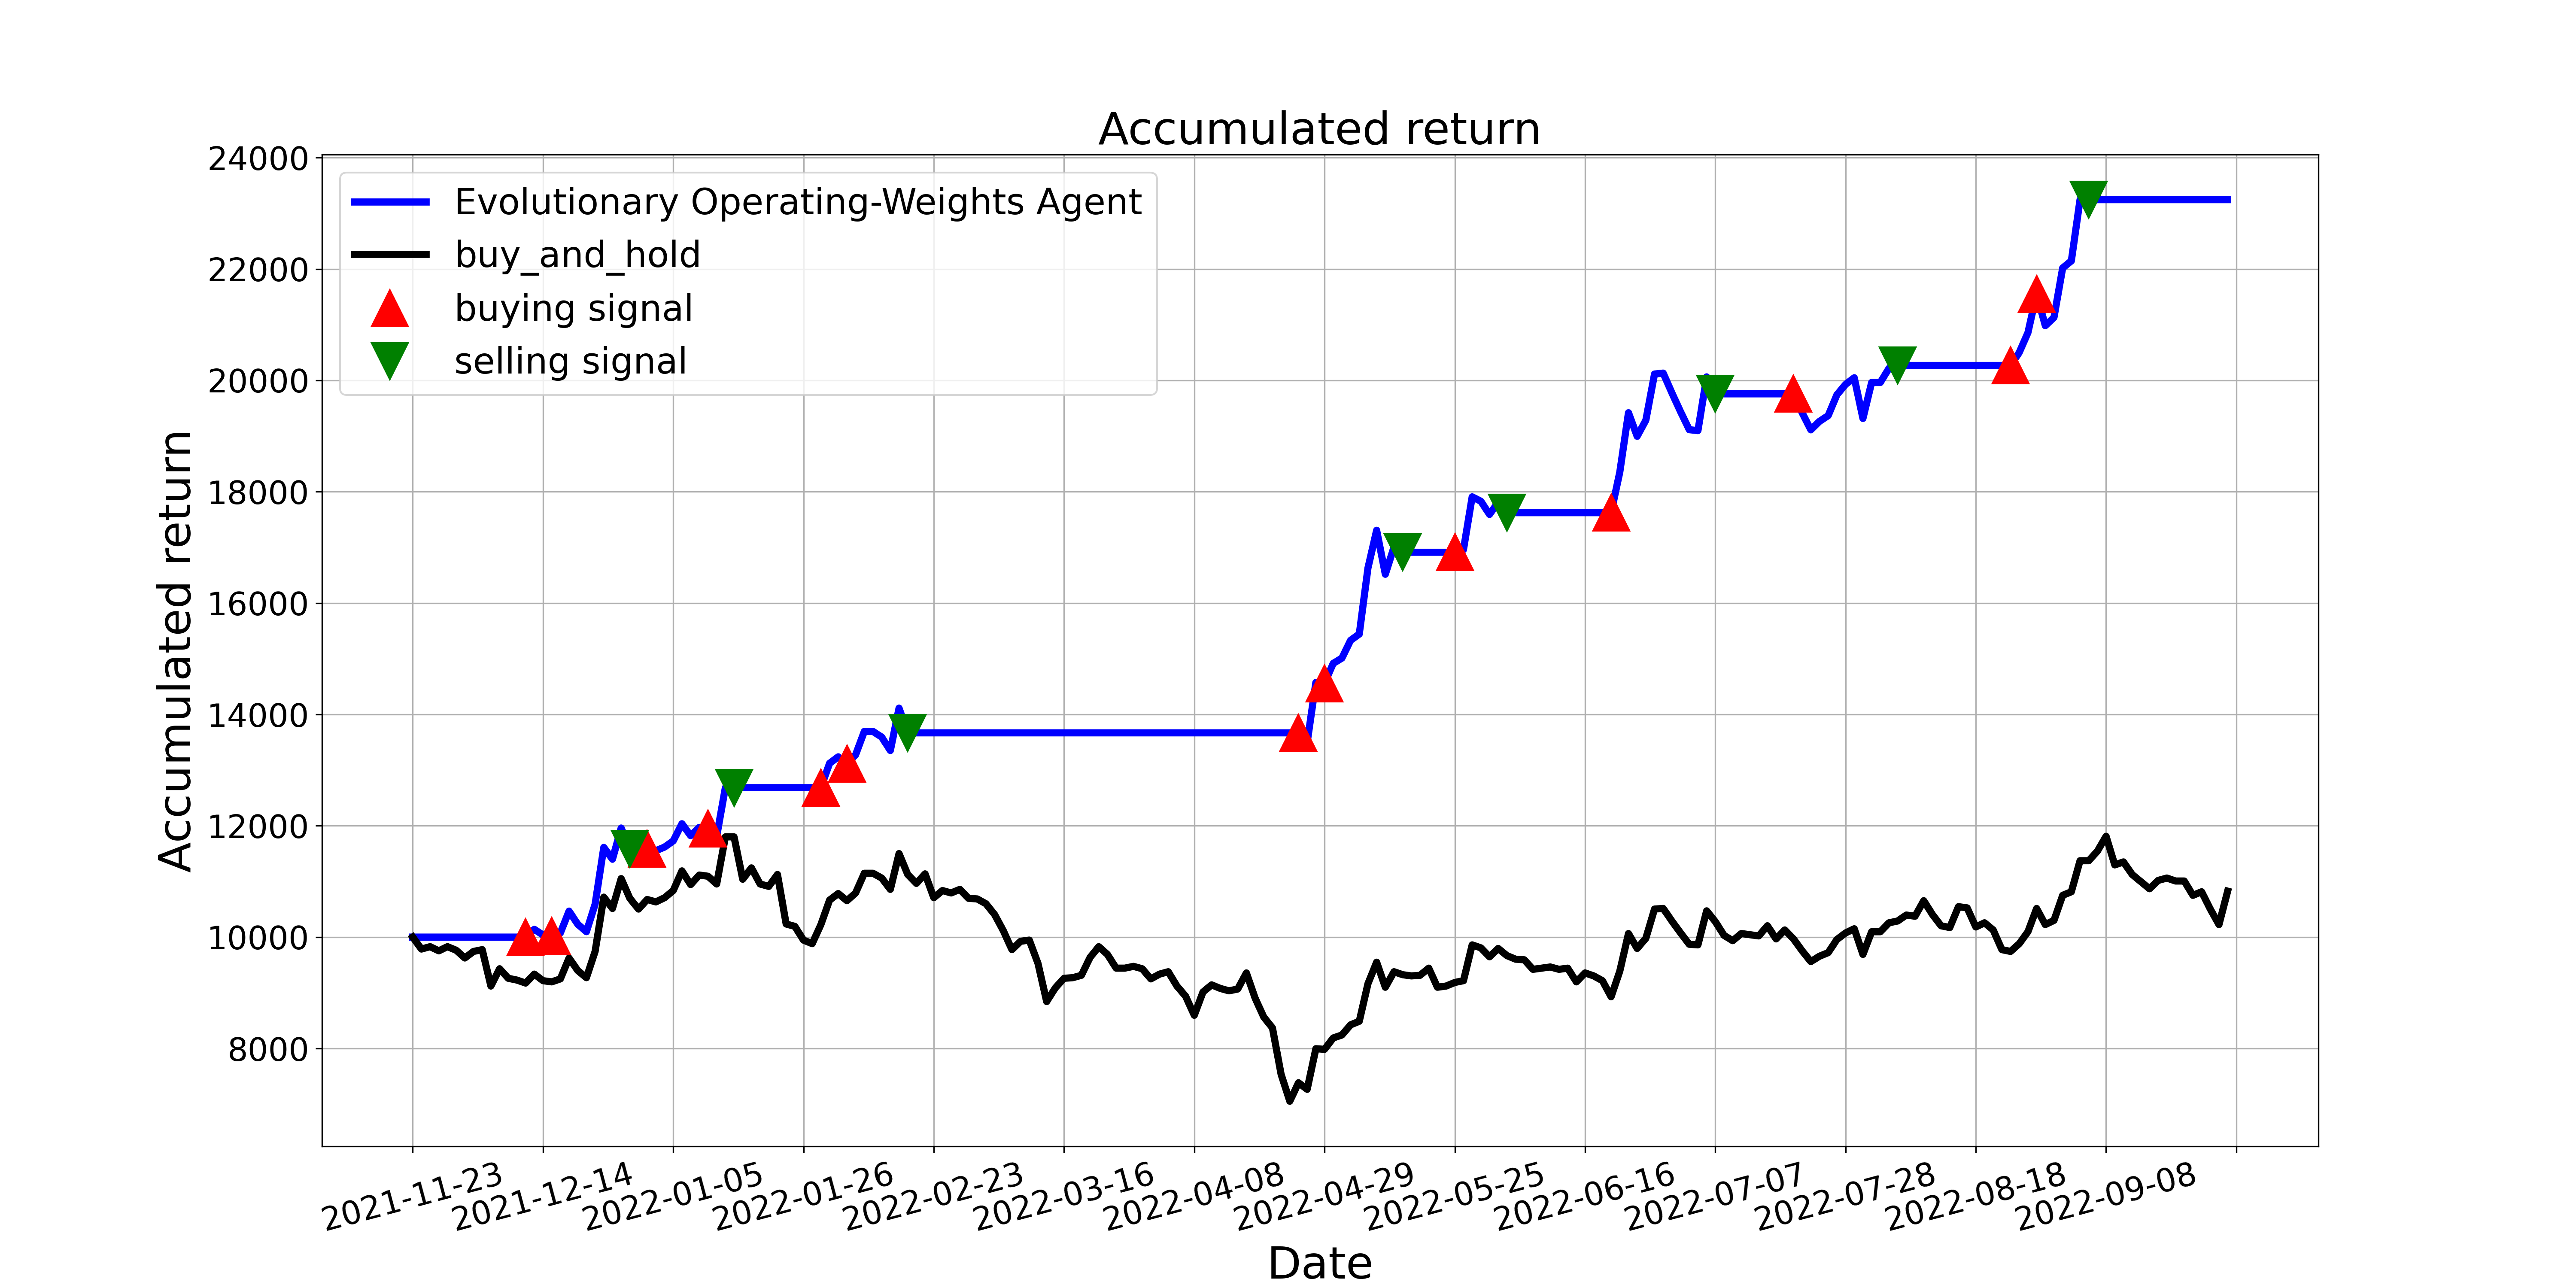

Values plotted in this chart, from the file beside it:
, tradeDate, B&H, action, operation, return
0, 2021-11-23, 10000, 0, 0, 10000
1, 2021-11-24, 9786, 0, 0, 10000
2, 2021-11-25, 9828, 0, 0, 10000
3, 2021-11-26, 9753, 0, 0, 10000
4, 2021-11-29, 9828, 0, 0, 10000
5, 2021-11-30, 9764, 0, 0, 10000
6, 2021-12-01, 9625, 0, 0, 10000
7, 2021-12-02, 9743, 0, 0, 10000
8, 2021-12-03, 9775, 0, 0, 10000
9, 2021-12-06, 9121, 0, 0, 10000
10, 2021-12-07, 9432, 0, 0, 10000
11, 2021-12-08, 9260, 0, 0, 10000
12, 2021-12-09, 9228, 0, 0, 10000
13, 2021-12-10, 9175, 1, 1, 10000
14, 2021-12-13, 9335, 0, 0, 10140
15, 2021-12-14, 9217, 0, 0, 10037
16, 2021-12-15, 9196, 1, 1, 10019
17, 2021-12-16, 9250, 0, 0, 10075
18, 2021-12-17, 9625, 0, 0, 10468
19, 2021-12-20, 9400, 0, 0, 10232
20, 2021-12-21, 9271, 0, 0, 10097
21, 2021-12-22, 9743, 0, 0, 10591
22, 2021-12-23, 10718, 0, 0, 11612
23, 2021-12-24, 10515, 0, 0, 11399
24, 2021-12-27, 11051, 0, 0, 11960
25, 2021-12-28, 10697, 2, 2, 11590
26, 2021-12-29, 10504, 0, 0, 11590
27, 2021-12-30, 10675, 1, 1, 11590
28, 2021-12-31, 10632, 0, 0, 11552
29, 2022-01-04, 10708, 0, 0, 11617
30, 2022-01-05, 10836, 0, 0, 11729
31, 2022-01-06, 11190, 0, 0, 12036
32, 2022-01-07, 10943, 0, 0, 11822
33, 2022-01-10, 11115, 0, 0, 11971
34, 2022-01-11, 11093, 1, 1, 11953
35, 2022-01-12, 10954, 0, 0, 11808
36, 2022-01-13, 11801, 0, 0, 12685
37, 2022-01-14, 11801, 2, 2, 12685
38, 2022-01-17, 11040, 0, 0, 12685
39, 2022-01-18, 11244, 0, 0, 12685
40, 2022-01-19, 10954, 2, 0, 12685
41, 2022-01-20, 10911, 0, 0, 12685
42, 2022-01-21, 11126, 0, 0, 12685
43, 2022-01-24, 10236, 0, 0, 12685
44, 2022-01-25, 10193, 0, 0, 12685
45, 2022-01-26, 9946, 0, 0, 12685
46, 2022-01-27, 9882, 0, 0, 12685
47, 2022-01-28, 10225, 1, 1, 12685
48, 2022-02-07, 10665, 0, 0, 13121
49, 2022-02-08, 10783, 0, 0, 13238
50, 2022-02-09, 10654, 1, 1, 13111
51, 2022-02-10, 10793, 0, 0, 13276
52, 2022-02-11, 11147, 0, 0, 13695
53, 2022-02-14, 11147, 0, 0, 13695
54, 2022-02-15, 11061, 0, 0, 13593
55, 2022-02-16, 10858, 0, 0, 13352
56, 2022-02-17, 11501, 0, 0, 14113
57, 2022-02-18, 11126, 2, 2, 13669
58, 2022-02-21, 10965, 0, 0, 13669
59, 2022-02-22, 11136, 2, 0, 13669
... 150 more rows
